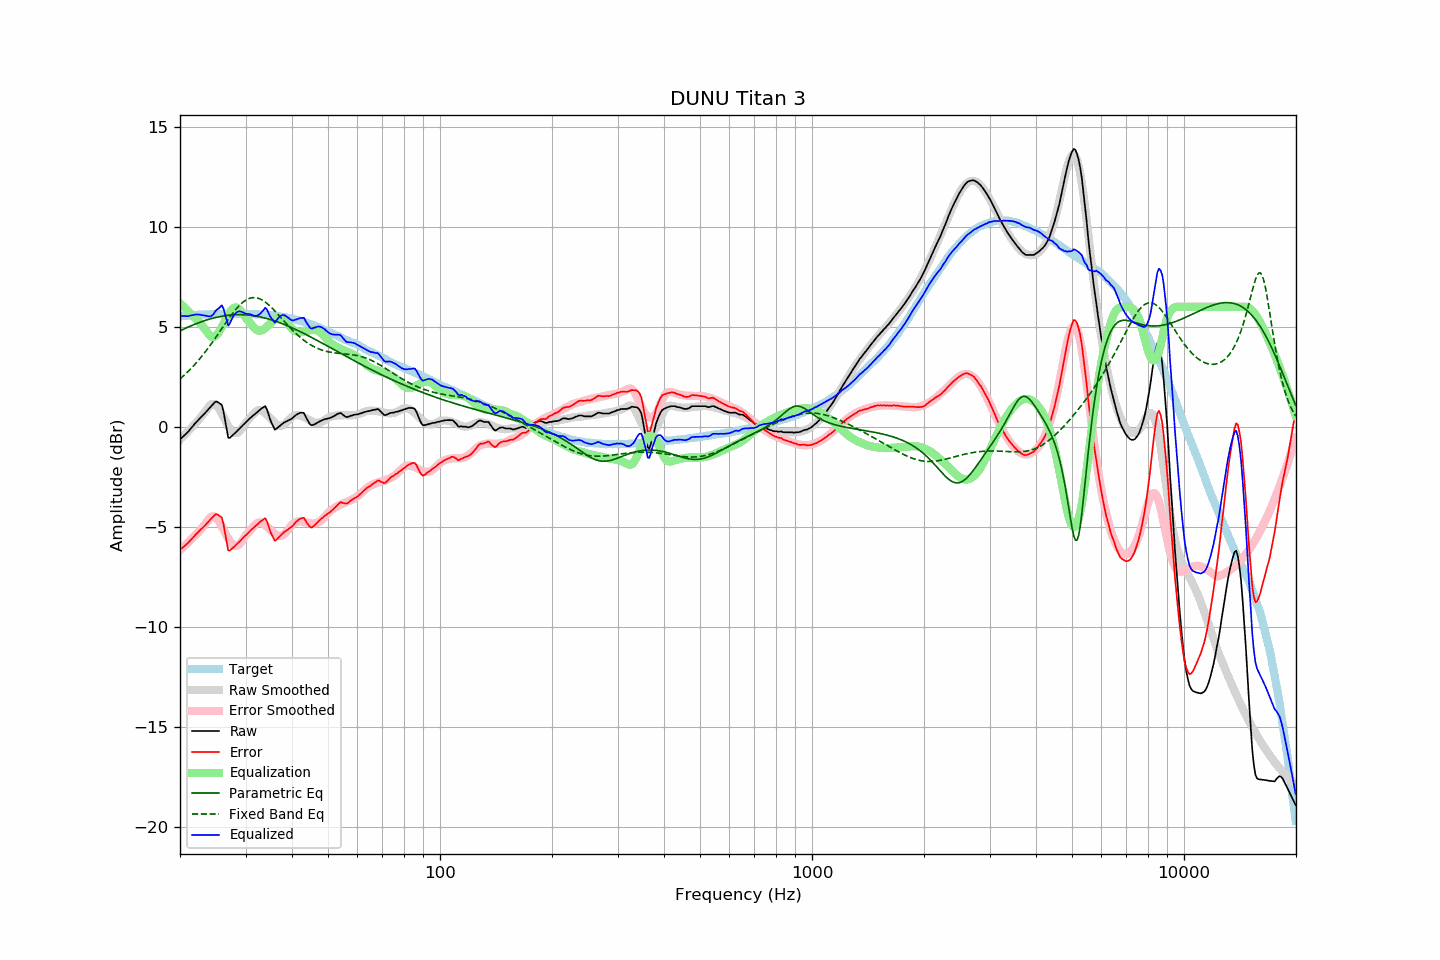

Source data for this figure (header and first rows):
frequency, raw, error, smoothed, error_smoothed, equalization, parametric_eq, fixed_band_eq, equalized_raw, equalized_smoothed, target
20.00, -0.64, -6.16, -0.66, -6.18, 6.18, 4.80, 2.39, 5.54, 5.52, 5.51
20.20, -0.56, -6.08, -0.58, -6.10, 6.10, 4.83, 2.46, 5.54, 5.52, 5.52
20.40, -0.49, -6.02, -0.49, -6.02, 6.02, 4.87, 2.53, 5.53, 5.53, 5.53
20.61, -0.41, -5.96, -0.40, -5.94, 5.95, 4.91, 2.60, 5.53, 5.54, 5.54
20.81, -0.34, -5.88, -0.32, -5.87, 5.87, 4.95, 2.68, 5.53, 5.55, 5.54
21.02, -0.26, -5.81, -0.23, -5.79, 5.79, 4.98, 2.76, 5.53, 5.56, 5.55
21.23, -0.16, -5.72, -0.14, -5.71, 5.71, 5.02, 2.84, 5.55, 5.56, 5.56
21.44, -0.06, -5.64, -0.06, -5.63, 5.63, 5.05, 2.92, 5.57, 5.57, 5.58
21.66, 0.03, -5.55, 0.03, -5.55, 5.55, 5.08, 3.01, 5.58, 5.58, 5.58
21.87, 0.13, -5.46, 0.11, -5.47, 5.47, 5.12, 3.09, 5.60, 5.58, 5.59
22.09, 0.22, -5.37, 0.20, -5.39, 5.39, 5.15, 3.18, 5.61, 5.59, 5.59
22.31, 0.30, -5.30, 0.29, -5.31, 5.31, 5.18, 3.28, 5.61, 5.60, 5.60
22.54, 0.39, -5.21, 0.38, -5.22, 5.22, 5.21, 3.37, 5.61, 5.60, 5.60
22.76, 0.47, -5.14, 0.48, -5.13, 5.13, 5.24, 3.47, 5.60, 5.61, 5.61
22.99, 0.55, -5.06, 0.58, -5.03, 5.03, 5.27, 3.57, 5.58, 5.61, 5.61
23.22, 0.63, -4.98, 0.68, -4.94, 4.94, 5.30, 3.67, 5.57, 5.61, 5.61
23.45, 0.72, -4.90, 0.78, -4.83, 4.83, 5.32, 3.77, 5.55, 5.62, 5.62
23.69, 0.81, -4.81, 0.89, -4.73, 4.73, 5.35, 3.88, 5.53, 5.62, 5.62
23.92, 0.90, -4.72, 1.00, -4.62, 4.62, 5.37, 3.99, 5.52, 5.62, 5.62
24.16, 0.99, -4.64, 1.09, -4.53, 4.53, 5.40, 4.10, 5.52, 5.62, 5.63
24.40, 1.08, -4.55, 1.14, -4.49, 4.49, 5.42, 4.21, 5.57, 5.63, 5.63
24.65, 1.16, -4.48, 1.14, -4.49, 4.49, 5.44, 4.32, 5.65, 5.63, 5.63
24.89, 1.25, -4.38, 1.10, -4.53, 4.53, 5.46, 4.44, 5.78, 5.63, 5.63
25.14, 1.26, -4.37, 1.03, -4.60, 4.60, 5.48, 4.55, 5.86, 5.63, 5.63
25.39, 1.20, -4.43, 0.92, -4.71, 4.71, 5.49, 4.67, 5.91, 5.63, 5.63
25.65, 1.15, -4.48, 0.80, -4.84, 4.84, 5.51, 4.79, 5.99, 5.63, 5.63
25.91, 1.09, -4.54, 0.65, -4.98, 4.98, 5.53, 4.91, 6.07, 5.64, 5.63
26.16, 0.78, -4.86, 0.50, -5.13, 5.13, 5.54, 5.02, 5.92, 5.64, 5.64
26.43, 0.35, -5.29, 0.34, -5.29, 5.29, 5.55, 5.14, 5.64, 5.64, 5.64
26.69, -0.10, -5.74, 0.19, -5.45, 5.45, 5.56, 5.26, 5.35, 5.64, 5.64
26.96, -0.55, -6.18, 0.04, -5.59, 5.59, 5.57, 5.37, 5.05, 5.64, 5.64
27.23, -0.56, -6.20, -0.09, -5.72, 5.72, 5.58, 5.48, 5.16, 5.64, 5.64
27.50, -0.48, -6.12, -0.19, -5.83, 5.83, 5.59, 5.59, 5.35, 5.64, 5.63
27.77, -0.41, -6.05, -0.27, -5.91, 5.91, 5.59, 5.70, 5.50, 5.64, 5.64
28.05, -0.34, -5.98, -0.31, -5.96, 5.96, 5.60, 5.80, 5.62, 5.64, 5.64
28.33, -0.26, -5.90, -0.32, -5.96, 5.96, 5.60, 5.89, 5.70, 5.64, 5.64
28.62, -0.18, -5.82, -0.29, -5.94, 5.94, 5.60, 5.98, 5.76, 5.64, 5.64
28.90, -0.10, -5.75, -0.23, -5.87, 5.87, 5.61, 6.07, 5.77, 5.64, 5.65
29.19, -0.02, -5.67, -0.13, -5.77, 5.77, 5.60, 6.15, 5.75, 5.64, 5.65
29.48, 0.07, -5.58, -0.01, -5.66, 5.66, 5.60, 6.22, 5.73, 5.64, 5.64
29.78, 0.15, -5.49, 0.11, -5.54, 5.54, 5.60, 6.28, 5.68, 5.64, 5.64
30.08, 0.23, -5.42, 0.22, -5.43, 5.43, 5.59, 6.33, 5.65, 5.64, 5.65
30.38, 0.30, -5.34, 0.30, -5.34, 5.34, 5.59, 6.38, 5.64, 5.64, 5.64
30.68, 0.38, -5.26, 0.39, -5.25, 5.25, 5.58, 6.41, 5.63, 5.64, 5.64
30.99, 0.46, -5.18, 0.48, -5.15, 5.15, 5.57, 6.44, 5.61, 5.64, 5.64
31.30, 0.53, -5.11, 0.58, -5.05, 5.05, 5.56, 6.45, 5.58, 5.63, 5.63
31.61, 0.59, -5.04, 0.67, -4.96, 4.96, 5.55, 6.46, 5.55, 5.63, 5.63
31.93, 0.66, -4.96, 0.74, -4.89, 4.89, 5.54, 6.45, 5.54, 5.63, 5.62
32.24, 0.73, -4.90, 0.80, -4.82, 4.82, 5.52, 6.44, 5.56, 5.62, 5.63
32.57, 0.80, -4.82, 0.82, -4.80, 4.80, 5.51, 6.41, 5.60, 5.62, 5.62
32.89, 0.87, -4.74, 0.82, -4.80, 4.80, 5.49, 6.38, 5.67, 5.62, 5.61
33.22, 0.93, -4.68, 0.79, -4.82, 4.82, 5.47, 6.34, 5.75, 5.61, 5.61
33.55, 0.98, -4.63, 0.74, -4.86, 4.86, 5.45, 6.29, 5.84, 5.61, 5.61
33.89, 1.03, -4.58, 0.68, -4.92, 4.92, 5.43, 6.24, 5.95, 5.60, 5.61
34.23, 0.88, -4.71, 0.60, -4.99, 4.99, 5.41, 6.17, 5.87, 5.60, 5.59
34.57, 0.63, -4.96, 0.52, -5.07, 5.07, 5.39, 6.10, 5.70, 5.59, 5.59
34.92, 0.38, -5.20, 0.44, -5.14, 5.14, 5.37, 6.03, 5.53, 5.58, 5.58
35.27, 0.19, -5.39, 0.35, -5.22, 5.22, 5.34, 5.95, 5.41, 5.57, 5.59
35.62, 0.02, -5.54, 0.27, -5.29, 5.29, 5.31, 5.87, 5.31, 5.57, 5.56
35.97, -0.15, -5.71, 0.20, -5.36, 5.36, 5.29, 5.79, 5.21, 5.55, 5.56
... 635 more rows
